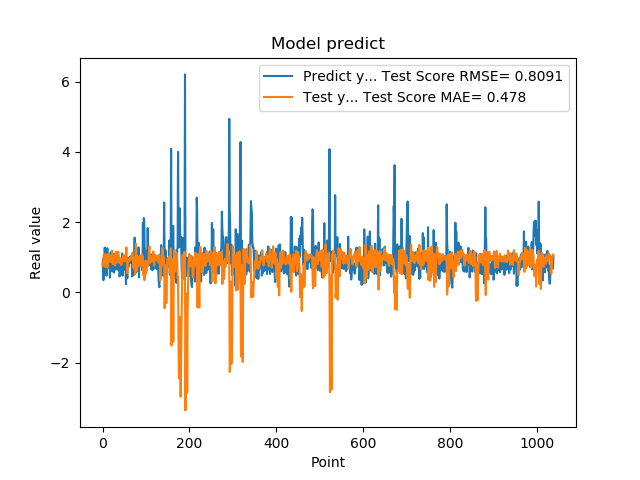

Source data for this figure (header and first rows):
7.976629734039306641e-01, 7.491098767953883186e-01
9.608020186424257592e-01, 8.318934956740451359e-01
3.470349907875061035e-01, 9.255945773583432734e-01
9.546210169792177513e-01, 1.087769283226133865e+00
5.251880288124084473e-01, 9.125275730533256580e-01
1.275226235389709695e+00, 9.076019107415721487e-01
8.723750114440917969e-01, 7.218916090023524967e-01
7.321749925613403320e-01, 9.685278068954387143e-01
7.640249729156494141e-01, 1.066488897070140274e+00
4.752210080623626154e-01, 1.071130802948980332e+00
7.414129972457885742e-01, 9.526524475365926170e-01
1.258002042770385520e+00, 8.726946090992936389e-01
7.274609804153442383e-01, 6.993112176807251279e-01
7.892770171165466309e-01, 9.549346479634212015e-01
6.914690136909484863e-01, 1.112576947014489059e+00
7.093830108642578125e-01, 1.045574006497476116e+00
1.014547944068908691e+00, 8.809238343112506531e-01
4.182830154895783026e-01, 8.705152213019700103e-01
1.002280950546264648e+00, 1.028979542051802643e+00
1.143296003341674805e+00, 9.285370070068598158e-01
6.746559739112854004e-01, 8.575725781897290956e-01
6.009536385536193848e-01, 1.038524207999243609e+00
6.538079977035522461e-01, 1.188987822441444298e+00
7.814120054244995117e-01, 9.488173958599421809e-01
8.469259738922119141e-01, 8.032411262104980354e-01
6.482390165328979492e-01, 8.708068461380217284e-01
5.623700022697448730e-01, 1.027761216898277929e+00
1.099647998809814453e+00, 1.048833380482822708e+00
9.541710019111632191e-01, 7.774740059242124524e-01
6.694499850273132324e-01, 7.685998095958025411e-01
6.464660167694091797e-01, 1.094242647440349492e+00
8.223180174827575684e-01, 1.155683864961415175e+00
8.300920128822326660e-01, 9.033890767283886403e-01
1.067314028739929199e+00, 8.393092122140387579e-01
6.827279925346374512e-01, 8.970574201403911374e-01
6.464239954948425293e-01, 1.057427261049357581e+00
6.881093978881835938e-01, 1.157102716456360758e+00
6.500350236892700195e-01, 1.095576073889164670e+00
8.693690299987792969e-01, 9.320112478299729108e-01
4.518609941005706787e-01, 8.295991060021677965e-01
4.952389895915984552e-01, 9.667963266629945318e-01
6.850870251655578613e-01, 9.666093430909659112e-01
8.653740286827087402e-01, 8.584552282449209315e-01
7.400469779968261719e-01, 7.778850075083085791e-01
8.204330205917358398e-01, 9.371278016707820235e-01
1.108605027198791504e+00, 9.671174648764346848e-01
4.751499891281127930e-01, 8.546405356070589932e-01
9.457899928092955433e-01, 1.046511581076682740e+00
7.877500057220458984e-01, 1.020069580379836749e+00
9.367713332176208496e-01, 9.922956716793742693e-01
6.470239758491516113e-01, 8.993092282222746592e-01
1.029777050018310325e+00, 1.066941642969096105e+00
9.328820109367371716e-01, 8.977412250545614425e-01
7.528370022773742676e-01, 9.159321806322135995e-01
2.307340055704117099e-01, 1.081725083295200118e+00
8.772729635238647461e-01, 1.281931143760036473e+00
7.876309752464294434e-01, 8.263345569044397987e-01
3.992269933223724365e-01, 5.466823287181473701e-01
9.923512339591979980e-01, 8.287491223831541243e-01
7.200859785079956055e-01, 9.341562455397266485e-01
7.269890308380126953e-01, 8.714560692333953584e-01
... 979 more rows
